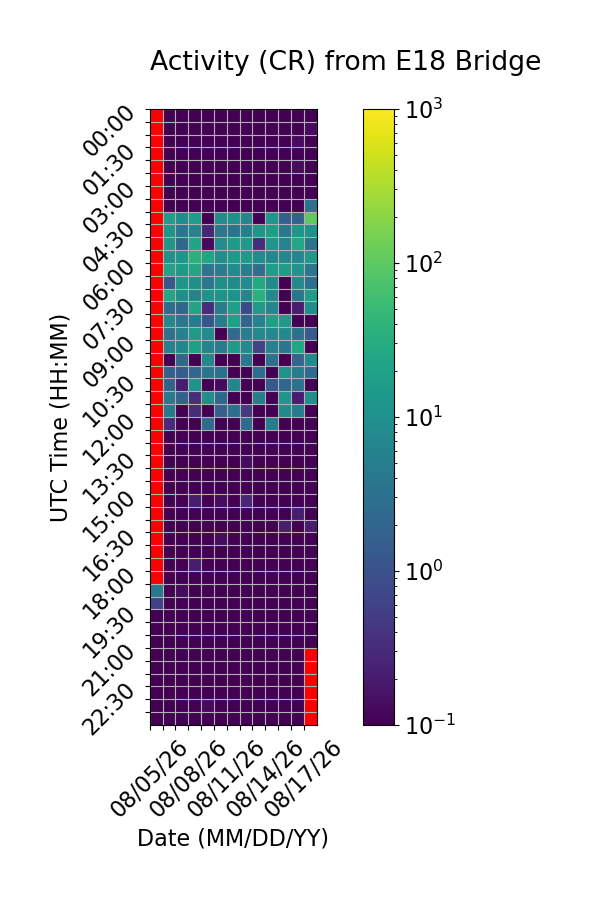

The file beside this chart, header and first rows:
Time (UTC), 08/05/26, 08/06/26, 08/07/26, 08/08/26, 08/09/26, 08/10/26, 08/11/26, 08/12/26, 08/13/26, 08/14/26, 08/15/26, 08/16/26, 08/17/26
00:00, , 0.0, 0.0, 0.0, 0.0, 0.0, 0.0, 0.0, 0.0, 0.06667, 0.0, 0.06667, 0.06667
00:30, , 0.0, 0.0, 0.0, 0.0, 0.0, 0.0, 0.0, 0.0, 0.06667, 0.0, 0.0, 0.1333
01:00, , 0.0, 0.0, 0.06667, 0.0, 0.0, 0.0, 0.06667, 0.0, 0.0, 0.0, 0.1333, 0.0
01:30, , 0.0, 0.06667, 0.0, 0.0, 0.06667, 0.0, 0.0, 0.0, 0.0, 0.0, 0.0, 0.0
02:00, , 0.0, 0.06667, 0.06667, 0.0, 0.0, 0.0, 0.0, 0.0, 0.0, 0.0, 0.1333, 0.0
02:30, , 0.0, 0.0, 0.0, 0.0, 0.0, 0.06667, 0.06667, 0.0, 0.0, 0.0, 0.0, 0.0
03:00, , 0.0, 0.06667, 0.0, 0.0, 0.06667, 0.0, 0.0, 0.0, 0.0, 0.0, 0.0, 0.0
03:30, , 0.0, 0.06667, 0.0, 0.0, 0.06667, 0.0, 0.0, 0.0, 0.0, 0.0, 0.0, 3.2
04:00, , 16.6, 8.933, 15.6, 0.0, 8.933, 10.0, 6.533, 0.0, 12.6, 1.6, 1.667, 102.7
04:30, , 11.6, 3.733, 6.333, 0.2667, 4.0, 3.533, 5.2, 12.13, 17.2, 3.8, 12.6, 10.8
05:00, , 12.93, 2.267, 21.6, 0.1333, 9.067, 15.33, 14.73, 0.3333, 12.13, 5.867, 23.87, 3.533
05:30, , 11.53, 13.0, 37.73, 22.27, 9.067, 14.2, 13.93, 8.733, 8.2, 7.267, 7.4, 14.33
06:00, , 20.8, 15.27, 23.0, 3.733, 5.067, 8.867, 5.267, 2.733, 16.73, 16.27, 11.8, 3.733
06:30, , 1.267, 13.27, 9.733, 3.733, 9.733, 8.333, 8.8, 27.07, 8.133, 0.0, 8.133, 2.867
07:00, , 24.07, 9.4, 6.467, 11.13, 11.53, 10.53, 7.0, 34.67, 7.867, 0.0, 3.533, 16.47
07:30, , 2.667, 2.133, 22.07, 0.3333, 4.733, 18.13, 0.8, 13.87, 6.933, 0.06667, 0.2, 9.267
08:00, , 8.267, 4.067, 4.533, 1.133, 4.867, 19.33, 2.0, 5.933, 19.07, 14.13, 0.0, 0.0
08:30, , 3.4, 6.133, 15.07, 8.6, 0.0, 2.467, 5.133, 7.733, 8.133, 8.267, 3.067, 1.467
09:00, , 5.6, 7.2, 18.6, 6.067, 4.467, 14.2, 7.867, 0.6667, 5.6, 3.733, 24.87, 0.0
09:30, , 0.0, 2.2, 0.06667, 7.867, 0.0, 0.06667, 4.133, 0.0, 3.067, 0.06667, 2.2, 7.933
10:00, , 1.733, 1.467, 2.2, 3.467, 3.0, 0.0, 0.0, 2.533, 0.06667, 10.87, 4.867, 2.467
10:30, , 1.933, 0.2, 10.8, 0.0, 0.1333, 6.933, 0.0, 0.0, 1.267, 2.2, 3.067, 0.0
11:00, , 4.6, 1.8, 0.3333, 9.0, 2.267, 0.0, 0.0, 4.933, 0.0, 12.8, 0.2, 9.733
11:30, , 4.067, 0.0, 0.3333, 0.06667, 1.667, 3.0, 0.4667, 0.0, 0.0, 8.6, 4.333, 0.0
12:00, , 0.3333, 0.0, 0.0, 2.533, 0.0, 0.0, 2.467, 0.0, 4.667, 0.0, 0.0, 0.0
12:30, , 0.0, 0.06667, 0.0, 0.0, 0.0, 0.0, 0.0, 0.0, 0.0, 0.0, 0.0, 0.0
13:00, , 0.0, 0.0, 0.0, 0.0, 0.0, 0.0, 0.0, 0.0, 0.0, 0.0, 0.0, 0.0
13:30, , 0.0, 0.0, 0.0, 0.0, 0.0, 0.0, 0.1333, 0.0, 0.0, 0.0, 0.06667, 0.0
14:00, , 0.0, 0.06667, 0.0, 0.0, 0.0, 0.0, 0.06667, 0.0, 0.0, 0.0, 0.0, 0.0
14:30, , 0.0, 0.0, 0.06667, 0.0, 0.0, 0.06667, 0.0, 0.0, 0.0, 0.0, 0.0, 0.06667
15:00, , 0.0, 0.0, 0.2, 0.0, 0.1333, 0.06667, 0.2667, 0.0, 0.06667, 0.0, 0.0, 0.0
15:30, , 0.06667, 0.0, 0.0, 0.0, 0.0, 0.0, 0.0, 0.0, 0.0, 0.0, 0.2, 0.0
16:00, , 0.06667, 0.0, 0.0, 0.0, 0.0, 0.0, 0.0, 0.06667, 0.0, 0.2, 0.0, 0.2
16:30, , 0.0, 0.0, 0.0, 0.0, 0.1333, 0.0, 0.0, 0.0, 0.0, 0.0, 0.0, 0.0
17:00, , 0.0, 0.0, 0.06667, 0.0, 0.0, 0.0, 0.06667, 0.06667, 0.0, 0.0, 0.0, 0.06667
17:30, , 0.0, 0.0, 0.2, 0.0, 0.0, 0.0, 0.0, 0.0, 0.0, 0.0, 0.0, 0.0
18:00, , 0.0, 0.0, 0.0, 0.0, 0.0, 0.0, 0.0, 0.0, 0.06667, 0.0, 0.06667, 0.0
18:30, 4.0, 0.0, 0.1333, 0.0, 0.0, 0.0, 0.0, 0.0, 0.0, 0.0, 0.0, 0.06667, 0.0
19:00, 0.6, 0.0, 0.0, 0.0, 0.0, 0.06667, 0.0, 0.0, 0.0, 0.06667, 0.0, 0.0, 0.0
19:30, 0.0, 0.0, 0.0, 0.0, 0.0, 0.0, 0.0, 0.0, 0.0, 0.0, 0.0, 0.0, 0.0
20:00, 0.0, 0.0, 0.06667, 0.0, 0.0, 0.0, 0.0, 0.0, 0.0, 0.0, 0.0, 0.0, 0.0
20:30, 0.0, 0.0, 0.0, 0.0, 0.0, 0.0, 0.0, 0.06667, 0.0, 0.0, 0.0, 0.06667, 0.0
21:00, 0.0, 0.0, 0.0, 0.0, 0.0, 0.0, 0.0, 0.0, 0.0, 0.0, 0.0, 0.06667, 
21:30, 0.0, 0.0, 0.0, 0.0, 0.0, 0.0, 0.0, 0.06667, 0.0, 0.0, 0.0, 0.0, 
22:00, 0.06667, 0.06667, 0.0, 0.06667, 0.0, 0.06667, 0.0, 0.0, 0.0, 0.0, 0.0, 0.0, 
22:30, 0.06667, 0.06667, 0.06667, 0.0, 0.0, 0.0, 0.0, 0.0, 0.0, 0.0, 0.0, 0.06667, 
23:00, 0.0, 0.06667, 0.0, 0.0, 0.1333, 0.0, 0.0, 0.0, 0.06667, 0.0, 0.0, 0.06667, 
23:30, 0.0, 0.06667, 0.0, 0.0, 0.06667, 0.0, 0.0, 0.0, 0.0, 0.0, 0.0, 0.0, 
